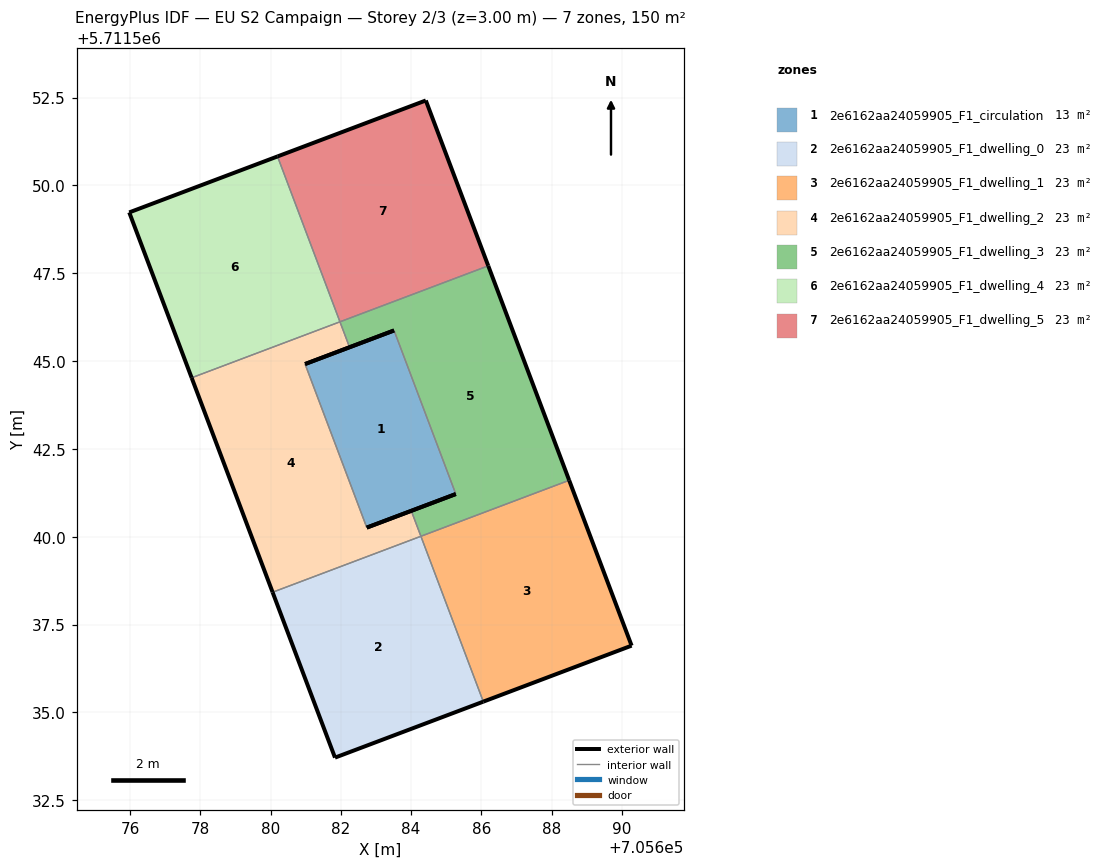
=== STOREY PLAN SPEC (per zone: floor XY polygon, exterior-wall plan segments, windows/doors) ===
zone 1: 2e6162aa24059905_F1_circulation  (13.5 m²)
  floor: (705685.27, 5711541.21) (705683.51, 5711545.87) (705680.98, 5711544.92) (705682.74, 5711540.26)
  exterior wall: (705685.27, 5711541.21) – (705682.74, 5711540.26)  [2.7 m]
  exterior wall: (705680.98, 5711544.92) – (705683.52, 5711545.87)  [2.7 m]
  interior walls: 2
zone 2: 2e6162aa24059905_F1_dwelling_0  (22.7 m²)
  floor: (705686.05, 5711535.31) (705684.28, 5711540.01) (705680.06, 5711538.42) (705681.83, 5711533.71)
  exterior wall: (705686.06, 5711535.31) – (705681.83, 5711533.71)  [4.5 m]
  exterior wall: (705681.83, 5711533.71) – (705680.06, 5711538.42)  [5.0 m]
  interior walls: 2
zone 3: 2e6162aa24059905_F1_dwelling_1  (22.7 m²)
  floor: (705690.28, 5711536.90) (705688.50, 5711541.61) (705684.28, 5711540.01) (705686.05, 5711535.31)
  exterior wall: (705688.50, 5711541.61) – (705690.28, 5711536.90)  [5.0 m]
  exterior wall: (705690.28, 5711536.90) – (705686.06, 5711535.31)  [4.5 m]
  interior walls: 2
zone 4: 2e6162aa24059905_F1_dwelling_2  (22.7 m²)
  floor: (705684.28, 5711540.01) (705684.00, 5711540.74) (705682.74, 5711540.26) (705680.98, 5711544.92) (705682.25, 5711545.39) (705681.97, 5711546.12) (705677.75, 5711544.52) (705680.06, 5711538.42)
  exterior wall: (705682.25, 5711545.39) – (705680.98, 5711544.92)  [1.4 m]
  exterior wall: (705682.74, 5711540.26) – (705684.01, 5711540.74)  [1.4 m]
  exterior wall: (705680.06, 5711538.42) – (705677.75, 5711544.52)  [6.5 m]
  interior walls: 5
zone 5: 2e6162aa24059905_F1_dwelling_3  (22.7 m²)
  floor: (705688.50, 5711541.61) (705686.20, 5711547.71) (705681.97, 5711546.12) (705682.25, 5711545.39) (705683.51, 5711545.87) (705685.27, 5711541.21) (705684.00, 5711540.74) (705684.28, 5711540.01)
  exterior wall: (705684.01, 5711540.74) – (705685.27, 5711541.21)  [1.4 m]
  exterior wall: (705683.52, 5711545.87) – (705682.25, 5711545.39)  [1.4 m]
  exterior wall: (705686.20, 5711547.71) – (705688.50, 5711541.61)  [6.5 m]
  interior walls: 5
zone 6: 2e6162aa24059905_F1_dwelling_4  (22.7 m²)
  floor: (705681.97, 5711546.12) (705680.20, 5711550.82) (705675.98, 5711549.23) (705677.75, 5711544.52)
  exterior wall: (705675.98, 5711549.23) – (705680.20, 5711550.82)  [4.5 m]
  exterior wall: (705677.75, 5711544.52) – (705675.98, 5711549.23)  [5.0 m]
  interior walls: 2
zone 7: 2e6162aa24059905_F1_dwelling_5  (22.7 m²)
  floor: (705686.20, 5711547.71) (705684.42, 5711552.42) (705680.20, 5711550.82) (705681.97, 5711546.12)
  exterior wall: (705680.20, 5711550.82) – (705684.42, 5711552.42)  [4.5 m]
  exterior wall: (705684.42, 5711552.42) – (705686.20, 5711547.71)  [5.0 m]
  interior walls: 2

=== DERIVED (storey summary) ===
Building: EU S2 Campaign
Storey: 2 of 3  (floor level z = 3.00 m)
Storey gross floor area: 149.7 m²
Zones on this storey: 7
  - 2e6162aa24059905_F1_circulation: floor 13.5 m²; exterior wall 5.4 m (16.2 m²); WWR 0.0%
  - 2e6162aa24059905_F1_dwelling_0: floor 22.7 m²; exterior wall 9.5 m (28.6 m²); WWR 0.0%
  - 2e6162aa24059905_F1_dwelling_1: floor 22.7 m²; exterior wall 9.5 m (28.6 m²); WWR 0.0%
  - 2e6162aa24059905_F1_dwelling_2: floor 22.7 m²; exterior wall 9.2 m (27.7 m²); WWR 0.0%
  - 2e6162aa24059905_F1_dwelling_3: floor 22.7 m²; exterior wall 9.2 m (27.7 m²); WWR 0.0%
  - 2e6162aa24059905_F1_dwelling_4: floor 22.7 m²; exterior wall 9.5 m (28.6 m²); WWR 0.0%
  - 2e6162aa24059905_F1_dwelling_5: floor 22.7 m²; exterior wall 9.5 m (28.6 m²); WWR 0.0%
Zone adjacency (shared interzone walls):
  - 2e6162aa24059905_F1_circulation ↔ 2e6162aa24059905_F1_dwelling_2
  - 2e6162aa24059905_F1_circulation ↔ 2e6162aa24059905_F1_dwelling_3
  - 2e6162aa24059905_F1_dwelling_0 ↔ 2e6162aa24059905_F1_dwelling_1
  - 2e6162aa24059905_F1_dwelling_0 ↔ 2e6162aa24059905_F1_dwelling_2
  - 2e6162aa24059905_F1_dwelling_1 ↔ 2e6162aa24059905_F1_dwelling_3
  - 2e6162aa24059905_F1_dwelling_2 ↔ 2e6162aa24059905_F1_dwelling_3
  - 2e6162aa24059905_F1_dwelling_2 ↔ 2e6162aa24059905_F1_dwelling_4
  - 2e6162aa24059905_F1_dwelling_3 ↔ 2e6162aa24059905_F1_dwelling_5
  - 2e6162aa24059905_F1_dwelling_4 ↔ 2e6162aa24059905_F1_dwelling_5